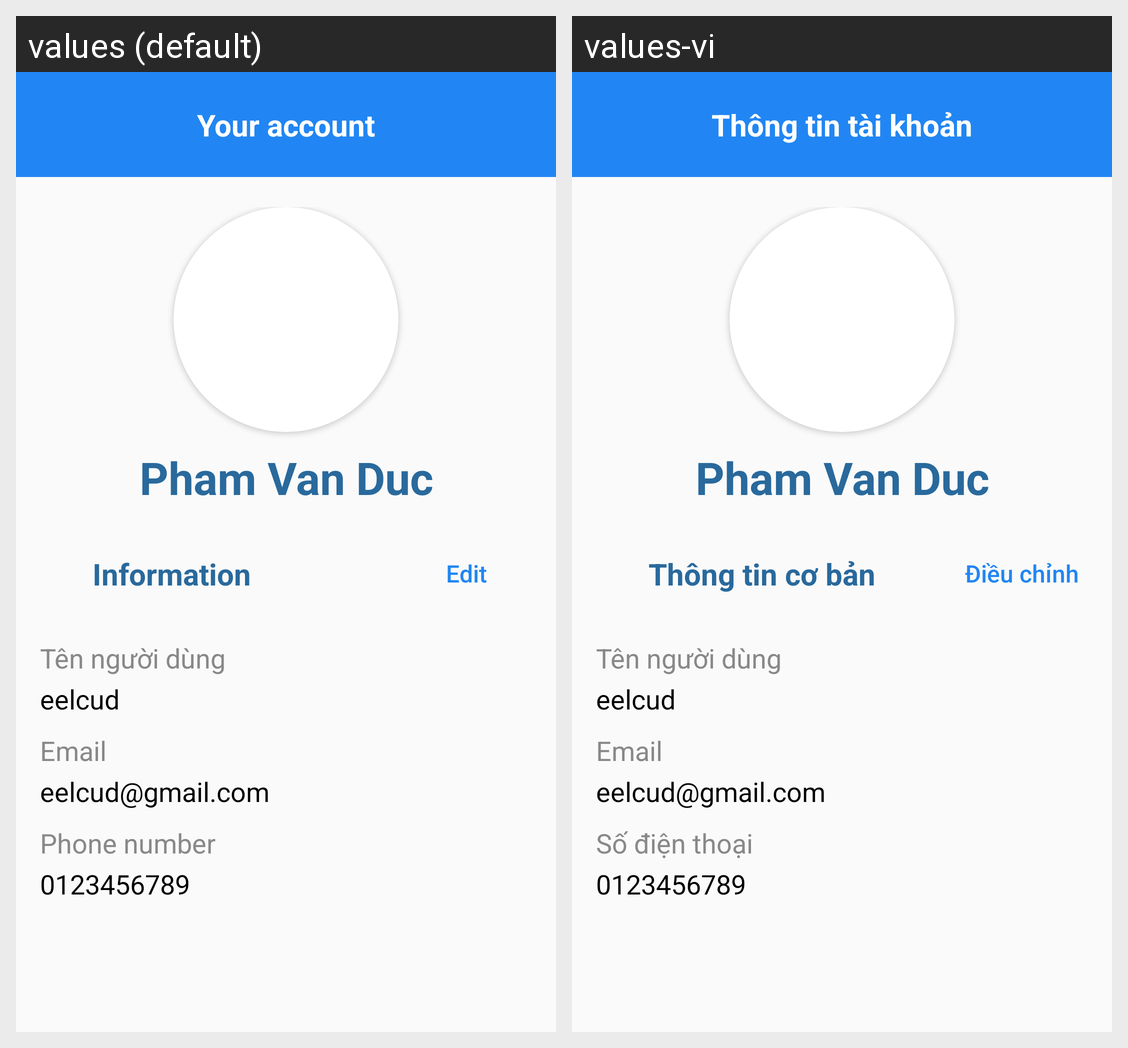

For this localized Android screen grid, give each drawn string resource with its value in every locale shown.
Android screen res/layout/activity_user.xml rendered under 2 locales, left to right: values (default), values-vi. Device: Nexus 5 (rendered at 1080×1920; each locale shown at half size, 540×960, under a caption strip naming it); theme Base.Theme.HAM_App.
Strings drawn on this screen, with the default value and each locale's value (text and hints the layout hard-codes, and strings that could not be matched under every locale, appear in the picture but are not listed):

your_account
  values: Your account
  values-vi: Thông tin tài khoản

basic_information
  values: Information
  values-vi: Thông tin cơ bản

edit
  values: Edit
  values-vi: Điều chỉnh

email
  values: Email
  values-vi: Email

phone_number
  values: Phone number
  values-vi: Số điện thoại
